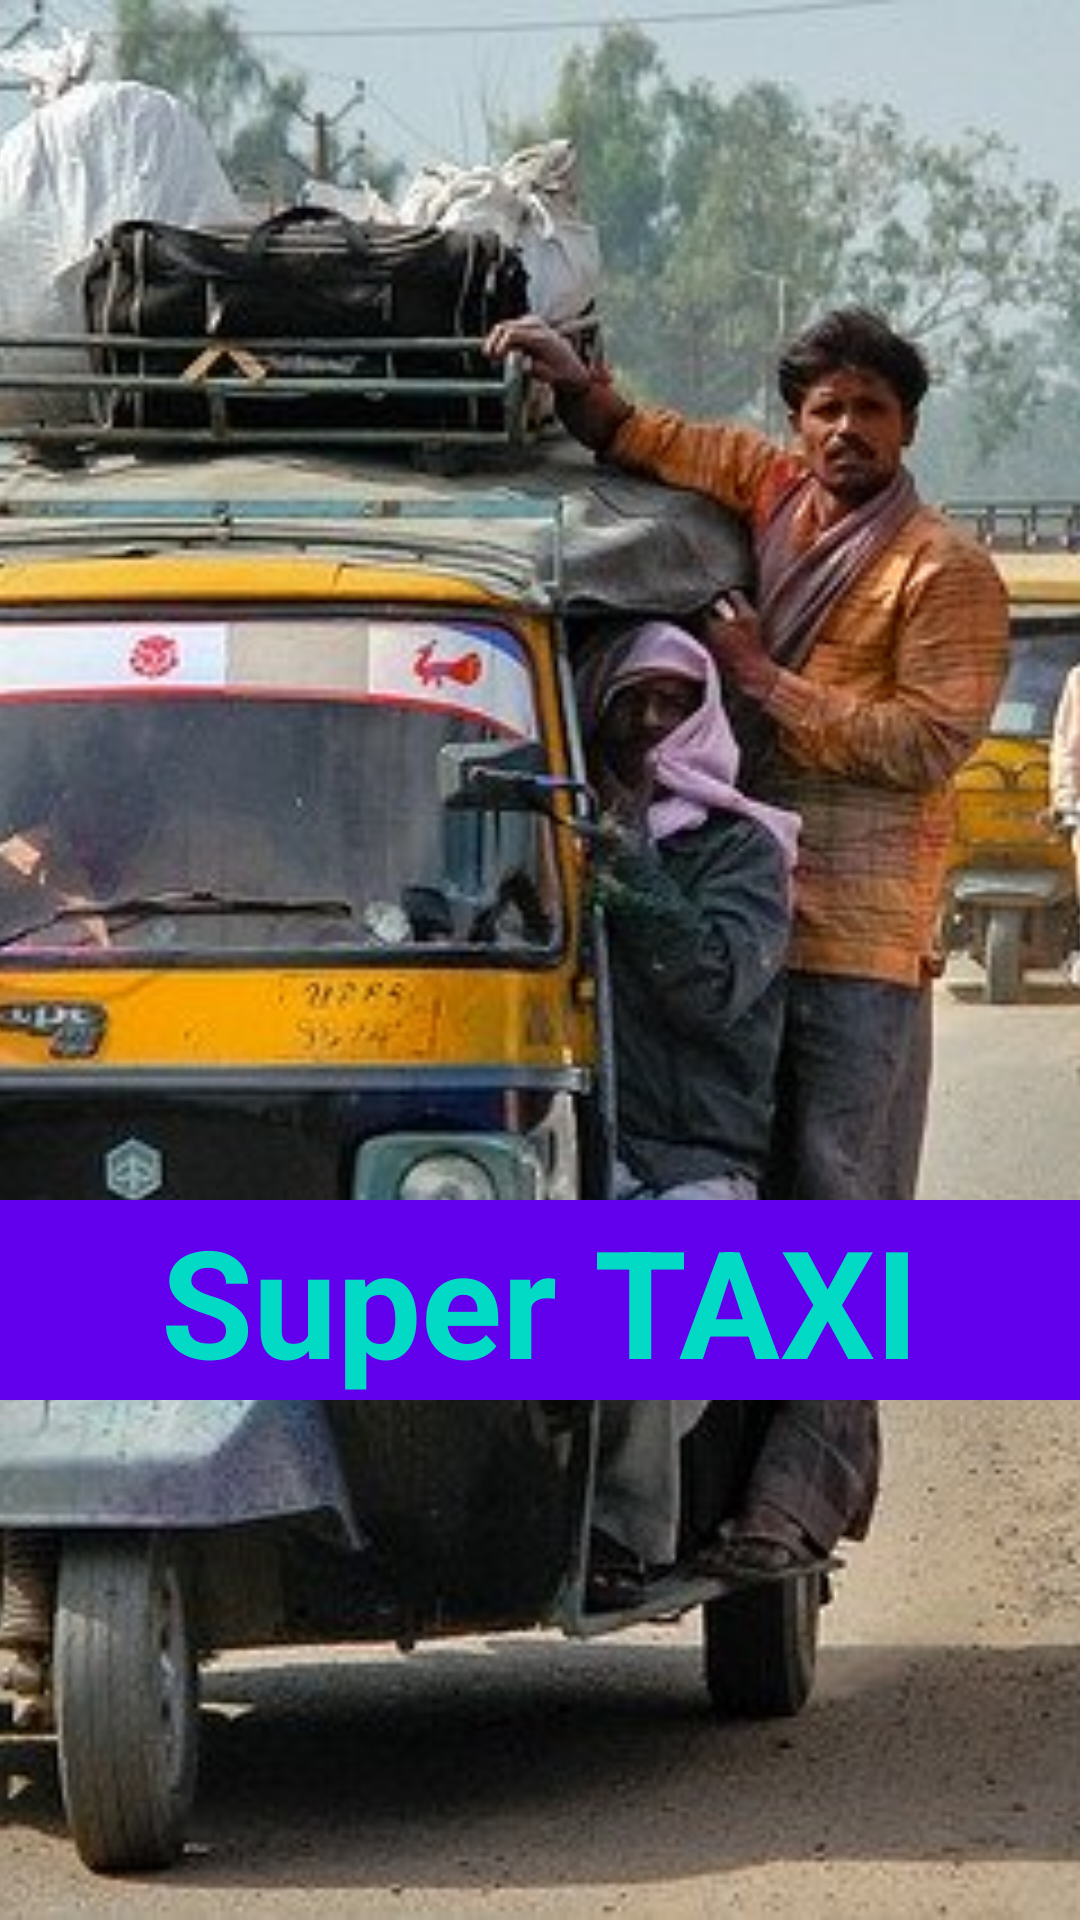

Here is an Android app screen rendered from its layout file. Give the layout XML and the strings, colors and styles it references.
<!-- AndroidManifest.xml: application theme AppTheme -->
<!-- res/layout/activity_splash_screen.xml -->
<?xml version="1.0" encoding="utf-8"?>
<FrameLayout xmlns:android="http://schemas.android.com/apk/res/android"
    xmlns:tools="http://schemas.android.com/tools"
    android:layout_width="match_parent"
    android:layout_height="match_parent"
    tools:context=".SplashScreenActivity">


    <ImageView
        android:layout_width="match_parent"
        android:layout_height="match_parent"
        android:src="@drawable/logo_splash"
        android:scaleType="centerCrop" />

    <LinearLayout
        android:layout_width="match_parent"
        android:layout_height="match_parent"
        android:orientation="vertical">

        <TextView
            android:layout_width="match_parent"
            android:layout_height="wrap_content"
            android:layout_marginTop="400dp"
            android:text="@string/app_name"
            android:textSize="50sp"
            android:layout_gravity="center_vertical"
            android:gravity="center_horizontal"
            android:textStyle="bold"
            android:textColor="@color/colorAccent"
            android:background="@color/colorPrimary"/>

        <ProgressBar
            android:visibility="invisible"
            android:id="@+id/pbSlash"
            android:layout_marginTop="150dp"
            android:layout_gravity="center_horizontal"
            android:layout_width="wrap_content"
            android:layout_height="wrap_content"
            />
    </LinearLayout>


</FrameLayout>
<!-- resources referenced by this layout -->
<resources>
  <!-- drawable logo_splash: jpg bitmap (drawable, 85089 bytes) -->
  <string name="app_name">Super TAXI</string>
  <style name="AppTheme" parent="Theme.AppCompat.Light.NoActionBar">
          
          <item name="colorPrimary">@color/colorPrimary</item>
          <item name="colorPrimaryDark">@color/colorPrimaryDark</item>
          <item name="colorAccent">@color/colorAccent</item>
      </style>
  <!-- not gathered from this repository: default colours our renderer supplied (Android Studio template values) -->
  <color name="colorPrimary">#FF6200EE</color>
  <color name="colorPrimaryDark">#FF3700B3</color>
  <color name="colorAccent">#FF03DAC5</color>
</resources>
